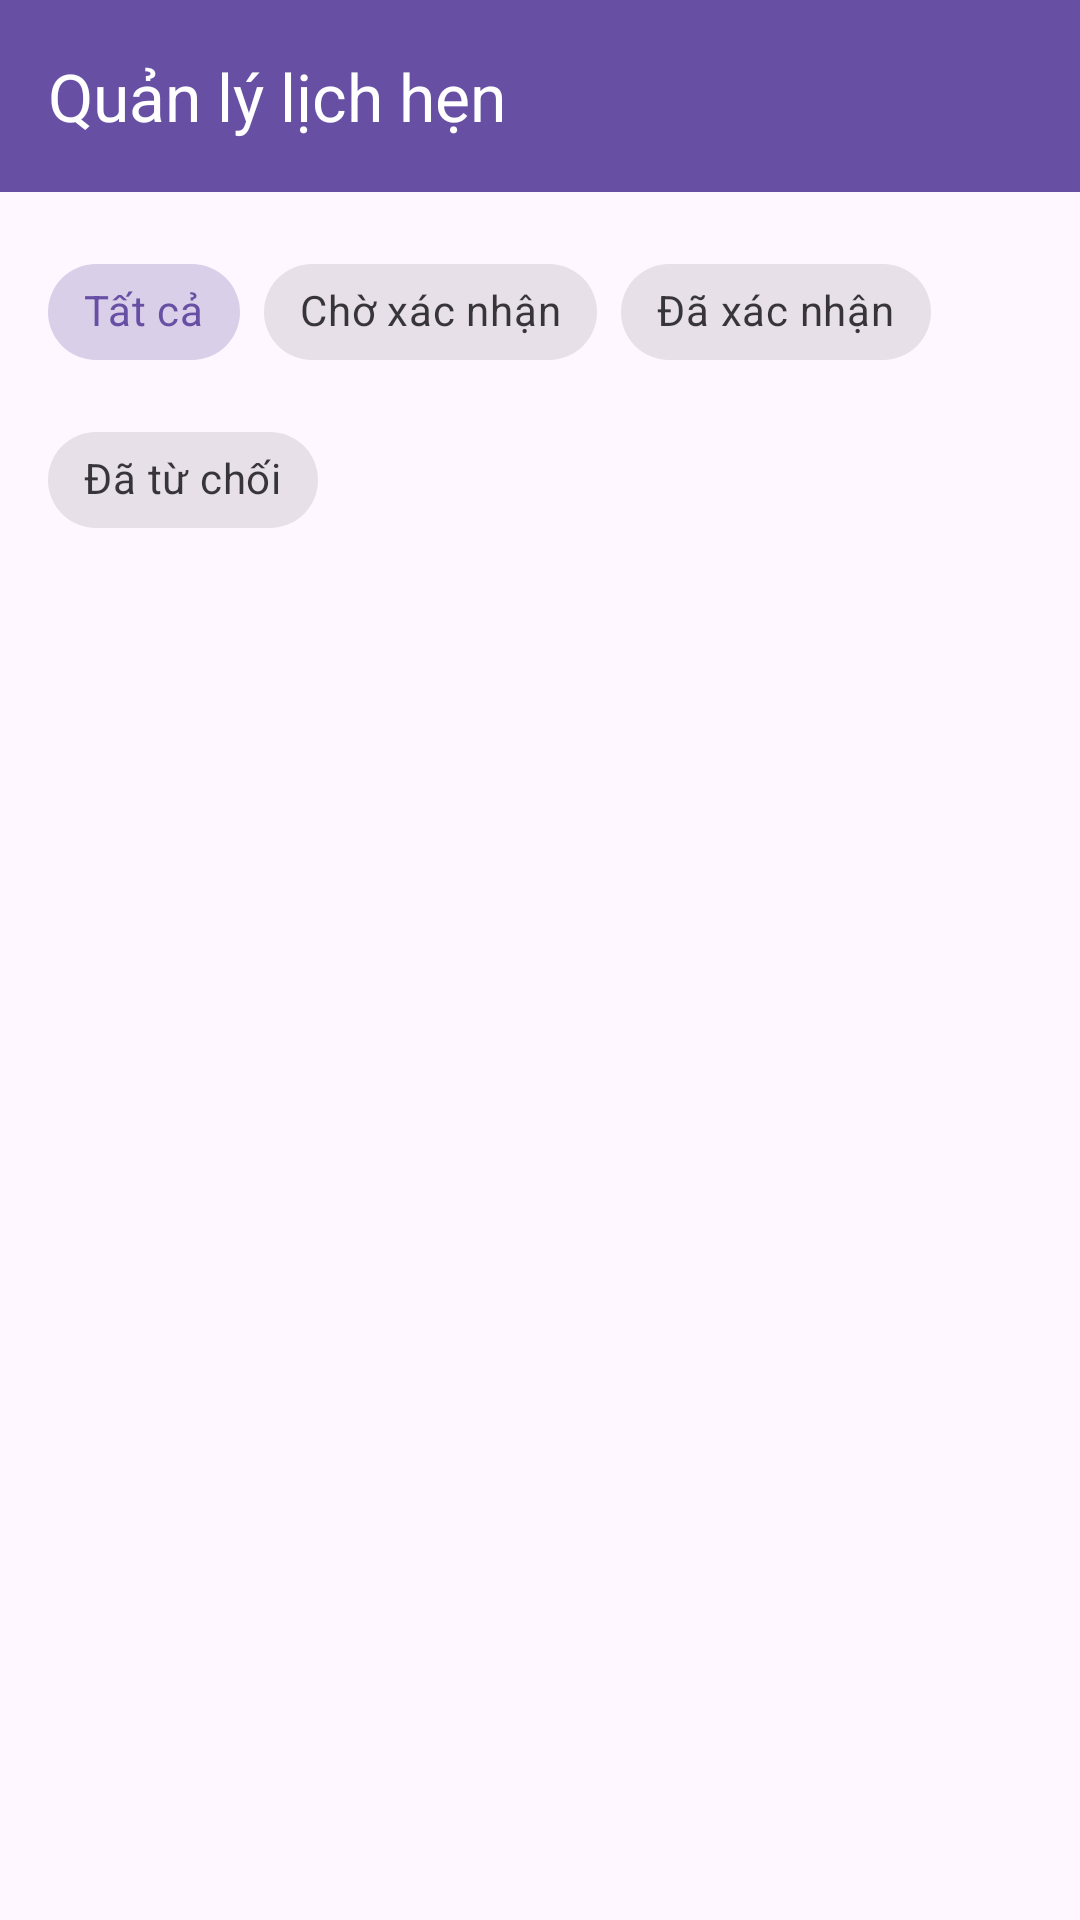

Reconstruct the res/layout file that produces this screen, plus the resources it refers to.
<!-- AndroidManifest.xml: application theme Theme.DoctorAppointment -->
<!-- res/layout/activity_appointment_management.xml -->
<?xml version="1.0" encoding="utf-8"?>
<androidx.coordinatorlayout.widget.CoordinatorLayout xmlns:android="http://schemas.android.com/apk/res/android"
    xmlns:app="http://schemas.android.com/apk/res-auto"
    android:layout_width="match_parent"
    android:layout_height="match_parent">

    <com.google.android.material.appbar.AppBarLayout
        android:layout_width="match_parent"
        android:layout_height="wrap_content">

        <androidx.appcompat.widget.Toolbar
            android:id="@+id/toolbar"
            android:layout_width="match_parent"
            android:layout_height="?attr/actionBarSize"
            android:background="?attr/colorPrimary"
            android:theme="@style/ThemeOverlay.AppCompat.Dark.ActionBar"
            app:title="Quản lý lịch hẹn" />

    </com.google.android.material.appbar.AppBarLayout>

    <androidx.constraintlayout.widget.ConstraintLayout
        android:layout_width="match_parent"
        android:layout_height="match_parent"
        app:layout_behavior="@string/appbar_scrolling_view_behavior">

        <com.google.android.material.chip.ChipGroup
            android:id="@+id/chipGroup"
            android:layout_width="match_parent"
            android:layout_height="wrap_content"
            android:layout_margin="16dp"
            app:layout_constraintTop_toTopOf="parent"
            app:singleSelection="true">

            <com.google.android.material.chip.Chip
                android:id="@+id/chipAll"
                android:layout_width="wrap_content"
                android:layout_height="wrap_content"
                android:text="Tất cả"
                android:checked="true"
                style="@style/Widget.MaterialComponents.Chip.Choice" />

            <com.google.android.material.chip.Chip
                android:id="@+id/chipPending"
                android:layout_width="wrap_content"
                android:layout_height="wrap_content"
                android:text="Chờ xác nhận"
                style="@style/Widget.MaterialComponents.Chip.Choice" />

            <com.google.android.material.chip.Chip
                android:id="@+id/chipApproved"
                android:layout_width="wrap_content"
                android:layout_height="wrap_content"
                android:text="Đã xác nhận"
                style="@style/Widget.MaterialComponents.Chip.Choice" />

            <com.google.android.material.chip.Chip
                android:id="@+id/chipRejected"
                android:layout_width="wrap_content"
                android:layout_height="wrap_content"
                android:text="Đã từ chối"
                style="@style/Widget.MaterialComponents.Chip.Choice" />

        </com.google.android.material.chip.ChipGroup>

        <androidx.recyclerview.widget.RecyclerView
            android:id="@+id/rvAppointments"
            android:layout_width="match_parent"
            android:layout_height="0dp"
            android:clipToPadding="false"
            android:padding="8dp"
            app:layout_constraintTop_toBottomOf="@id/chipGroup"
            app:layout_constraintBottom_toBottomOf="parent" />

        <TextView
            android:id="@+id/tvEmpty"
            android:layout_width="wrap_content"
            android:layout_height="wrap_content"
            android:text="Không có lịch hẹn nào"
            android:textSize="16sp"
            android:visibility="gone"
            app:layout_constraintBottom_toBottomOf="parent"
            app:layout_constraintEnd_toEndOf="parent"
            app:layout_constraintStart_toStartOf="parent"
            app:layout_constraintTop_toBottomOf="@id/chipGroup" />

        <ProgressBar
            android:id="@+id/progressBar"
            android:layout_width="wrap_content"
            android:layout_height="wrap_content"
            android:visibility="gone"
            app:layout_constraintBottom_toBottomOf="parent"
            app:layout_constraintEnd_toEndOf="parent"
            app:layout_constraintStart_toStartOf="parent"
            app:layout_constraintTop_toBottomOf="@id/chipGroup" />

    </androidx.constraintlayout.widget.ConstraintLayout>

</androidx.coordinatorlayout.widget.CoordinatorLayout>
<!-- resources referenced by this layout -->
<resources>
  <style name="Theme.DoctorAppointment" parent="Base.Theme.DoctorAppointment" />
  <style name="Base.Theme.DoctorAppointment" parent="Theme.Material3.DayNight.NoActionBar">
          <item name="android:statusBarColor">@android:color/transparent</item>
          
          
      </style>
</resources>
